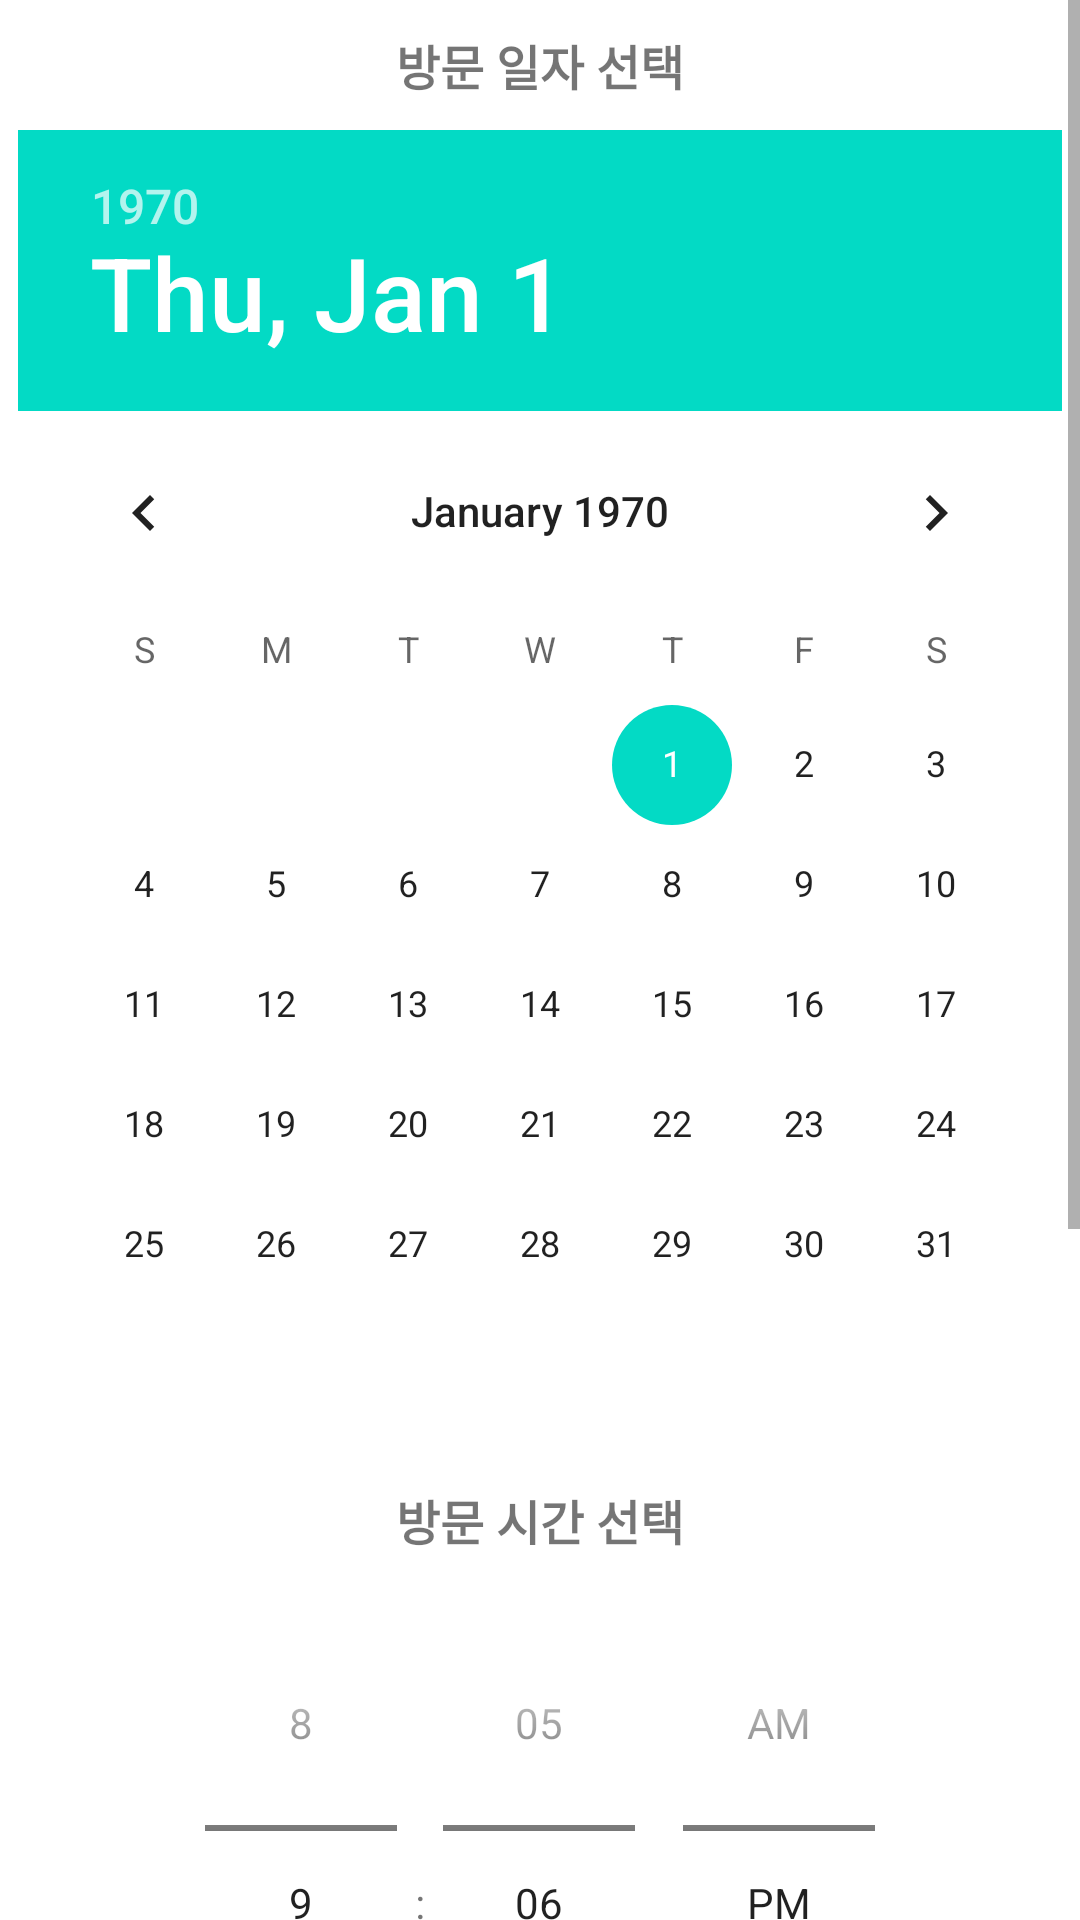

Reconstruct the res/layout file that produces this screen, plus the resources it refers to.
<!-- AndroidManifest.xml: application theme Theme.EatopiaApp -->
<!-- res/layout/activity_order.xml -->
<?xml version="1.0" encoding="utf-8"?>
<androidx.constraintlayout.widget.ConstraintLayout xmlns:android="http://schemas.android.com/apk/res/android"
    xmlns:app="http://schemas.android.com/apk/res-auto"
    xmlns:tools="http://schemas.android.com/tools"
    android:layout_width="match_parent"
    android:layout_height="match_parent"
    tools:context=".OrderActivity">

    <ScrollView
        android:layout_width="match_parent"
        android:layout_height="match_parent"
        app:layout_constraintBottom_toBottomOf="parent"
        app:layout_constraintEnd_toEndOf="parent"
        app:layout_constraintStart_toStartOf="parent"
        app:layout_constraintTop_toTopOf="parent">

        <RelativeLayout
            android:layout_width="match_parent"
            android:layout_height="match_parent">

            <TextView
                android:id="@+id/txtDate"
                android:layout_width="wrap_content"
                android:layout_height="wrap_content"
                android:layout_alignParentTop="true"
                android:layout_centerHorizontal="true"
                android:layout_marginTop="10dp"
                android:layout_marginBottom="10dp"
                android:gravity="center"
                android:text="방문 일자 선택"
                android:textSize="16sp"
                android:textStyle="bold" />

            <DatePicker
                android:id="@+id/datePicker"
                android:layout_width="wrap_content"
                android:layout_height="wrap_content"
                android:layout_below="@id/txtDate"
                android:layout_centerHorizontal="true"
                android:layout_gravity="center"
                android:layout_marginBottom="20dp"
                android:calendarViewShown="false"
                android:spinnersShown="true" />

            <TextView
                android:id="@+id/txtTime"
                android:layout_width="wrap_content"
                android:layout_height="wrap_content"
                android:layout_below="@id/datePicker"
                android:layout_centerHorizontal="true"
                android:text="방문 시간 선택"
                android:textSize="16sp"
                android:textStyle="bold" />

            <TimePicker
                android:id="@+id/timePicker"
                android:layout_width="wrap_content"
                android:layout_height="wrap_content"
                android:layout_below="@id/txtTime"
                android:layout_centerHorizontal="true"
                android:layout_gravity="center"
                android:layout_marginTop="10dp"
                android:timePickerMode="spinner" />

            <RadioGroup
                android:id="@+id/radioGroup"
                android:layout_width="match_parent"
                android:layout_height="wrap_content"
                android:layout_below="@id/timePicker"
                android:layout_centerHorizontal="true"
                android:layout_marginLeft="100dp"
                android:layout_marginTop="20dp"
                android:layout_marginRight="100dp"
                android:orientation="horizontal">

                <RadioButton
                    android:id="@+id/radioVisit"
                    android:layout_width="wrap_content"
                    android:layout_height="wrap_content"
                    android:layout_weight="1"
                    android:checked="true"
                    android:padding="8dp"
                    android:text="매장" />

                <RadioButton
                    android:id="@+id/radioTakeout"
                    android:layout_width="wrap_content"
                    android:layout_height="wrap_content"
                    android:layout_weight="1"
                    android:padding="8dp"
                    android:text="포장" />

            </RadioGroup>

            <TextView
                android:id="@+id/txt"
                android:layout_width="wrap_content"
                android:layout_height="wrap_content"
                android:layout_below="@id/radioGroup"
                android:layout_centerHorizontal="true"
                android:layout_marginTop="30dp"
                android:text="매장 식사인 경우 방문 인원을 선택해주세요."
                android:textSize="16sp"
                android:textStyle="bold"
                android:visibility="visible" />

            <LinearLayout
                android:id="@+id/linearLayout"
                android:layout_width="wrap_content"
                android:layout_height="wrap_content"
                android:layout_below="@id/txt"
                android:layout_centerHorizontal="true"
                android:layout_marginTop="15dp"
                android:gravity="right"
                android:orientation="horizontal"
                android:visibility="visible">

                <TextView
                    android:layout_width="wrap_content"
                    android:layout_height="wrap_content"
                    android:gravity="center_vertical"
                    android:text="방문 인원:  "
                    android:textSize="16sp" />

                <ImageView
                    android:id="@+id/imgMinus"
                    android:layout_width="25dp"
                    android:layout_height="25dp"
                    android:layout_gravity="center_vertical"
                    app:srcCompat="@drawable/minus" />

                <TextView
                    android:id="@+id/txtPeople"
                    android:layout_width="wrap_content"
                    android:layout_height="wrap_content"
                    android:layout_gravity="center"
                    android:layout_marginLeft="10dp"
                    android:layout_marginRight="10dp"
                    android:gravity="center"
                    android:text="1"
                    android:textSize="16sp" />

                <ImageView
                    android:id="@+id/imgPlus"
                    android:layout_width="25dp"
                    android:layout_height="25dp"
                    android:layout_gravity="center_vertical"
                    app:srcCompat="@drawable/plus" />

            </LinearLayout>


            <Button
                android:id="@+id/btnOrder"
                android:layout_width="200dp"
                android:layout_height="wrap_content"
                android:layout_below="@id/linearLayout"
                android:layout_centerHorizontal="true"
                android:layout_gravity="right"
                android:layout_marginTop="30dp"
                android:layout_marginBottom="20dp"
                android:text="주문하기"
                android:textSize="16sp" />
        </RelativeLayout>

    </ScrollView>


</androidx.constraintlayout.widget.ConstraintLayout>
<!-- resources referenced by this layout -->
<resources>
  <style name="Theme.EatopiaApp" parent="Theme.MaterialComponents.DayNight.DarkActionBar">
          
          <item name="colorPrimary">@color/purple_500</item>
          <item name="colorPrimaryVariant">@color/purple_700</item>
          <item name="colorOnPrimary">@color/white</item>
          
          <item name="colorSecondary">@color/teal_200</item>
          <item name="colorSecondaryVariant">@color/teal_700</item>
          <item name="colorOnSecondary">@color/black</item>
          
          <item name="android:statusBarColor">?attr/colorPrimaryVariant</item>
          
      </style>
  <color name="purple_500">#FF6200EE</color>
  <color name="purple_700">#FF3700B3</color>
  <color name="white">#FFFFFFFF</color>
  <color name="teal_200">#FF03DAC5</color>
  <color name="teal_700">#FF018786</color>
  <color name="black">#FF000000</color>
</resources>
